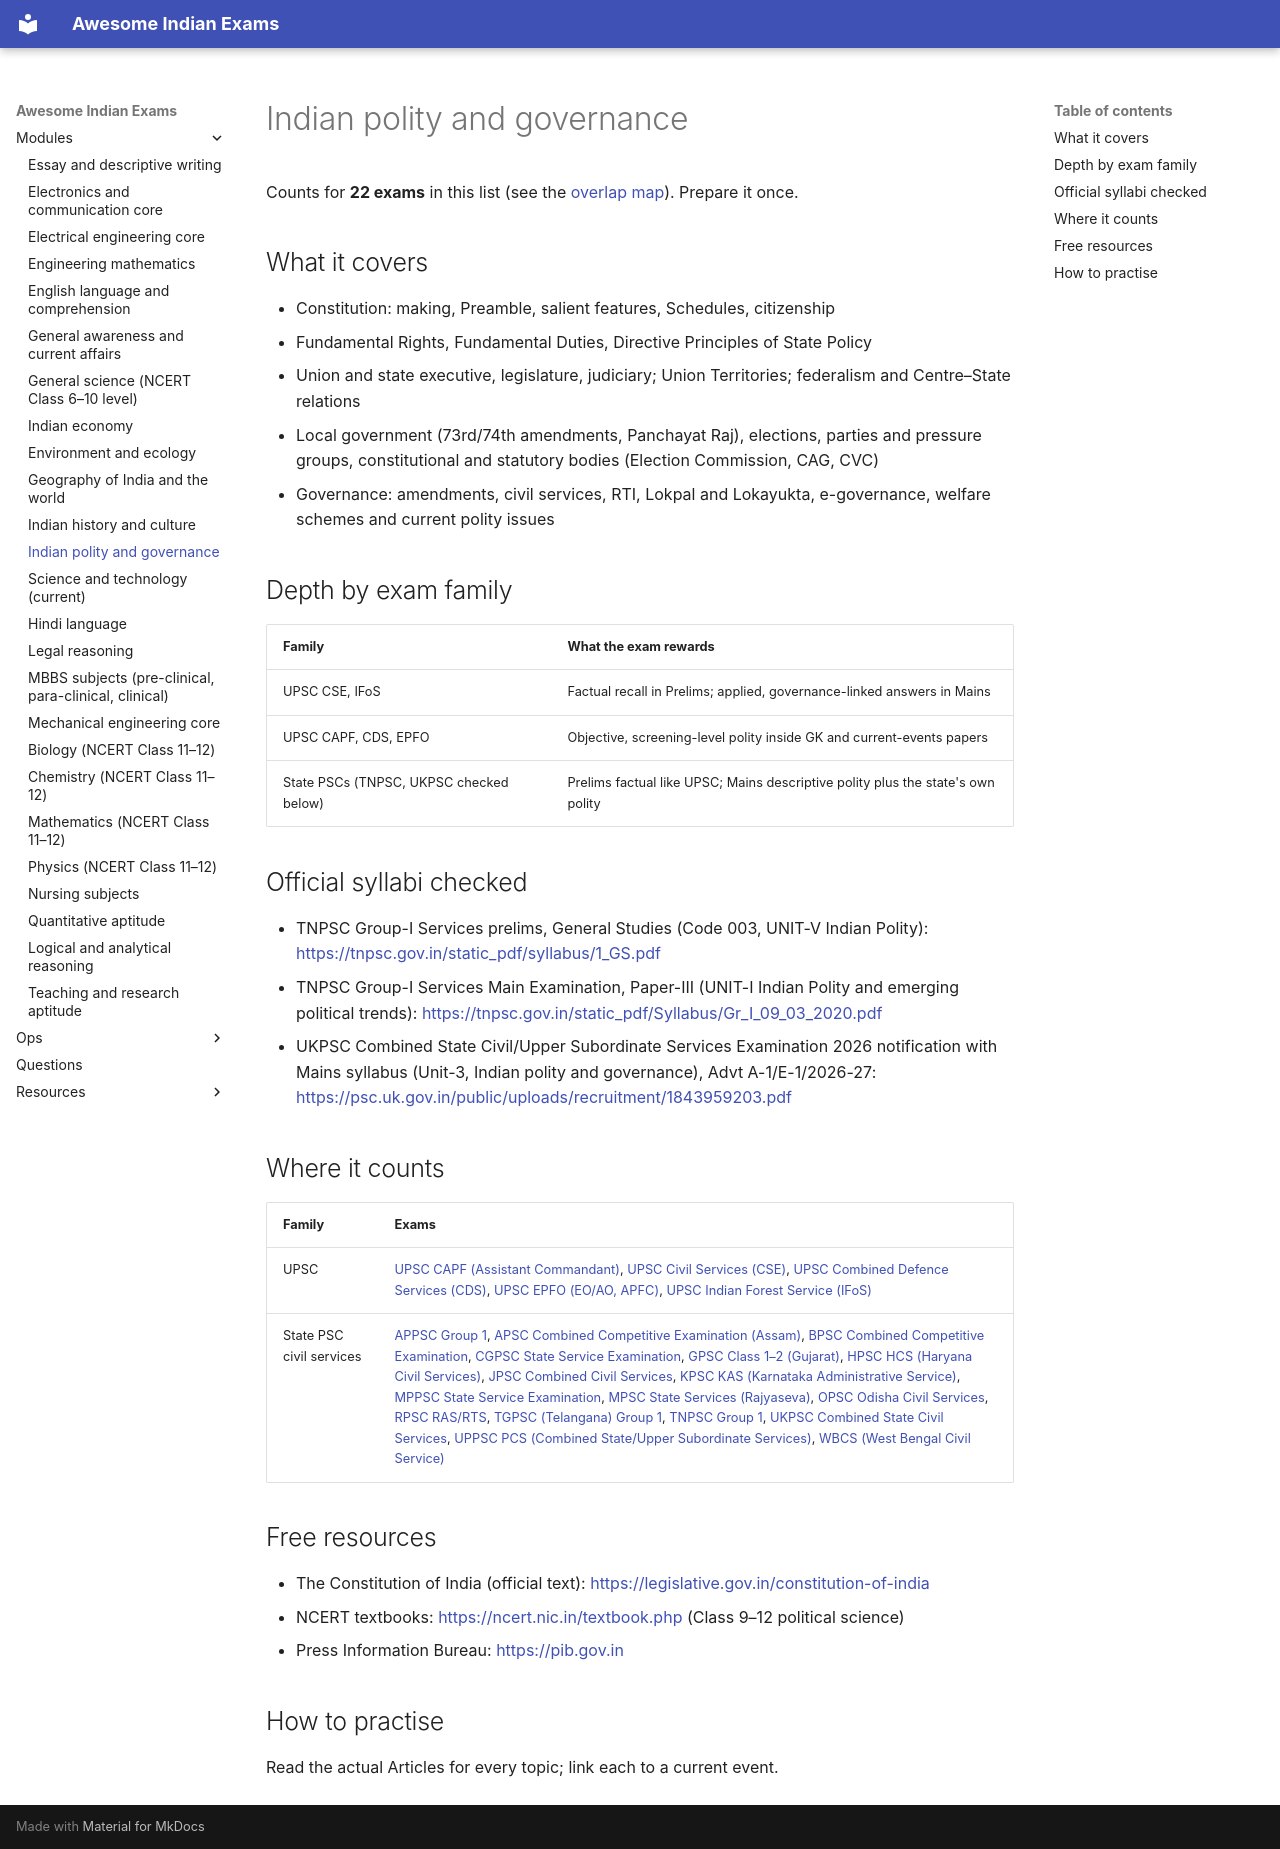

repository: lakhidas168-ship-it/awesome-indian-exams · page: modules/gs-polity/index.html · generator: mkdocs

---
title: Indian polity and governance
module_id: gs-polity
---

# Indian polity and governance

Counts for **22 exams** in this list (see the [overlap map](../resources/overlap-map.md)). Prepare it once.

## What it covers

- Constitution: making, Preamble, salient features, Schedules, citizenship
- Fundamental Rights, Fundamental Duties, Directive Principles of State Policy
- Union and state executive, legislature, judiciary; Union Territories; federalism and Centre–State relations
- Local government (73rd/74th amendments, Panchayat Raj), elections, parties and pressure groups,
  constitutional and statutory bodies (Election Commission, CAG, CVC)
- Governance: amendments, civil services, RTI, Lokpal and Lokayukta, e-governance, welfare schemes
  and current polity issues

## Depth by exam family

| Family | What the exam rewards |
|---|---|
| UPSC CSE, IFoS | Factual recall in Prelims; applied, governance-linked answers in Mains |
| UPSC CAPF, CDS, EPFO | Objective, screening-level polity inside GK and current-events papers |
| State PSCs (TNPSC, UKPSC checked below) | Prelims factual like UPSC; Mains descriptive polity plus the state's own polity |

## Official syllabi checked

- TNPSC Group-I Services prelims, General Studies (Code 003, UNIT-V Indian Polity):
  <https://tnpsc.gov.in/static_pdf/syllabus/1_GS.pdf>
- TNPSC Group-I Services Main Examination, Paper-III (UNIT-I Indian Polity and emerging political trends):
  <https://tnpsc.gov.in/static_pdf/Syllabus/Gr_I_09_03_2020.pdf>
- UKPSC Combined State Civil/Upper Subordinate Services Examination 2026 notification with Mains syllabus
  (Unit-3, Indian polity and governance), Advt A-1/E-1/2026-27:
  <https://psc.uk.gov.in/public/uploads/recruitment/1843959203.pdf>

## Where it counts

| Family | Exams |
|---|---|
| UPSC | [UPSC CAPF (Assistant Commandant)](../exams/upsc/upsc-capf.md), [UPSC Civil Services (CSE)](../exams/upsc/upsc-cse.md), [UPSC Combined Defence Services (CDS)](../exams/upsc/upsc-cds.md), [UPSC EPFO (EO/AO, APFC)](../exams/upsc/upsc-epfo.md), [UPSC Indian Forest Service (IFoS)](../exams/upsc/upsc-ifos.md) |
| State PSC civil services | [APPSC Group 1](../exams/state-psc/appsc-group-1.md), [APSC Combined Competitive Examination (Assam)](../exams/state-psc/apsc-cce.md), [BPSC Combined Competitive Examination](../exams/state-psc/bpsc-cce.md), [CGPSC State Service Examination](../exams/state-psc/cgpsc-sse.md), [GPSC Class 1–2 (Gujarat)](../exams/state-psc/gpsc-class-1-2.md), [HPSC HCS (Haryana Civil Services)](../exams/state-psc/hpsc-hcs.md), [JPSC Combined Civil Services](../exams/state-psc/jpsc-cce.md), [KPSC KAS (Karnataka Administrative Service)](../exams/state-psc/kpsc-kas.md), [MPPSC State Service Examination](../exams/state-psc/mppsc-sse.md), [MPSC State Services (Rajyaseva)](../exams/state-psc/mpsc-rajyaseva.md), [OPSC Odisha Civil Services](../exams/state-psc/opsc-ocs.md), [RPSC RAS/RTS](../exams/state-psc/rpsc-ras.md), [TGPSC (Telangana) Group 1](../exams/state-psc/tgpsc-group-1.md), [TNPSC Group 1](../exams/state-psc/tnpsc-group-1.md), [UKPSC Combined State Civil Services](../exams/state-psc/ukpsc-pcs.md), [UPPSC PCS (Combined State/Upper Subordinate Services)](../exams/state-psc/uppsc-pcs.md), [WBCS (West Bengal Civil Service)](../exams/state-psc/wbcs.md) |

## Free resources

- The Constitution of India (official text): <https://legislative.gov.in/constitution-of-india>
- NCERT textbooks: <https://ncert.nic.in/textbook.php> (Class 9–12 political science)
- Press Information Bureau: <https://pib.gov.in>

## How to practise

Read the actual Articles for every topic; link each to a current event.
